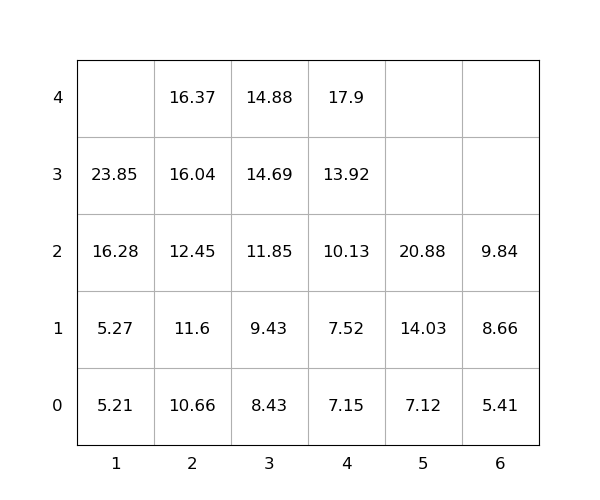

The table this chart was drawn from, first rows:
idx, loc_x, loc_y, loc_z, weight, seq, emerg, reloc, size(ft)
1, 5, 0, 1, 14.03, 1, 0, 0, 20
2, 4, 0, 4, 17.9, 2, 0, 0, 20
3, 2, 0, 0, 10.66, 3, 0, 0, 20
4, 1, 0, 2, 16.28, 4, 0, 0, 20
5, 3, 0, 0, 8.43, 5, 0, 0, 20
6, 3, 0, 1, 9.43, 6, 0, 0, 20
7, 4, 0, 0, 7.15, 7, 0, 0, 20
8, 1, 0, 0, 5.21, 8, 0, 0, 20
9, 2, 0, 1, 11.6, 9, 0, 0, 20
10, 2, 0, 2, 12.45, 10, 0, 0, 20
11, 3, 0, 2, 11.85, 11, 0, 0, 20
12, 2, 0, 3, 16.04, 12, 0, 0, 20
13, 4, 0, 1, 7.52, 13, 0, 0, 20
14, 4, 0, 2, 10.13, 14, 0, 0, 20
15, 5, 0, 0, 7.12, 15, 0, 0, 20
16, 3, 0, 3, 14.69, 16, 0, 0, 20
17, 2, 0, 4, 16.37, 17, 0, 0, 20
18, 1, 0, 3, 23.85, 18, 0, 0, 20
19, 4, 0, 3, 13.92, 19, 0, 0, 20
20, 6, 0, 0, 5.41, 20, 0, 0, 20
21, 1, 0, 1, 5.27, 21, 0, 0, 20
22, 3, 0, 4, 14.88, 22, 0, 0, 20
23, 5, 0, 2, 20.88, 23, 0, 0, 20
24, 6, 0, 1, 8.66, 24, 0, 0, 20
25, 6, 0, 2, 9.84, 25, 0, 0, 20
